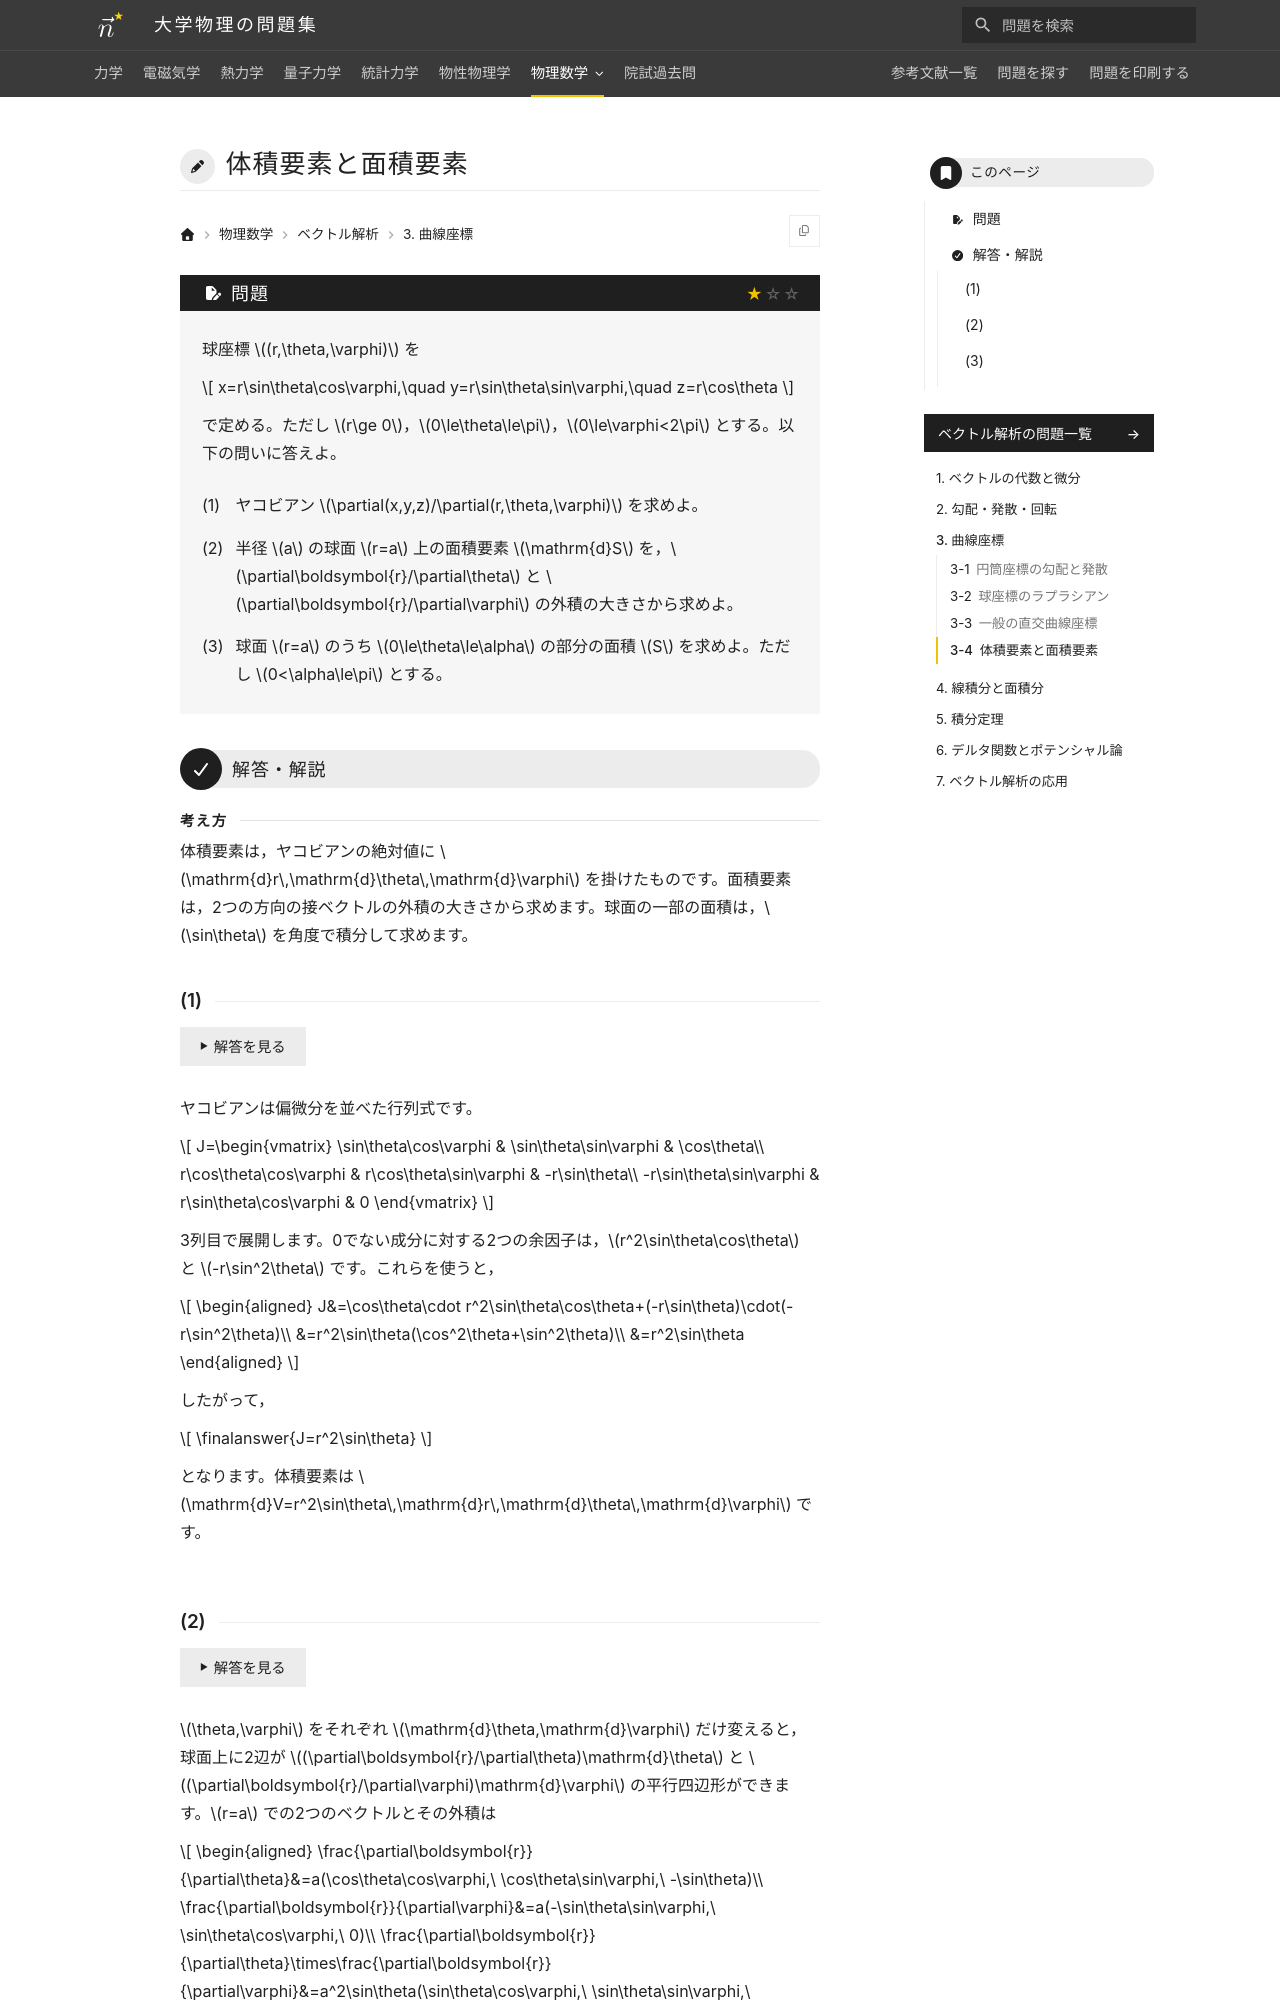

repository: Nanana-2/physics-site · page: 09vector_analysis/03/03_040/index.html · generator: mkdocs

---
tags:
  - 基本
---

# 体積要素と面積要素

## 問題
球座標 $(r,\theta,\varphi)$ を

$$
x=r\sin\theta\cos\varphi,\quad y=r\sin\theta\sin\varphi,\quad z=r\cos\theta
$$

で定める。ただし $r\ge 0$，$0\le\theta\le\pi$，$0\le\varphi<2\pi$ とする。以下の問いに答えよ。

(1) ヤコビアン $\partial(x,y,z)/\partial(r,\theta,\varphi)$ を求めよ。

(2) 半径 $a$ の球面 $r=a$ 上の面積要素 $\mathrm{d}S$ を，$\partial\boldsymbol{r}/\partial\theta$ と $\partial\boldsymbol{r}/\partial\varphi$ の外積の大きさから求めよ。

(3) 球面 $r=a$ のうち $0\le\theta\le\alpha$ の部分の面積 $S$ を求めよ。ただし $0<\alpha\le\pi$ とする。

---

## 解答・解説

### (1)
ヤコビアンは偏微分を並べた行列式です。

$$
J=\begin{vmatrix}
\sin\theta\cos\varphi & \sin\theta\sin\varphi & \cos\theta\\
r\cos\theta\cos\varphi & r\cos\theta\sin\varphi & -r\sin\theta\\
-r\sin\theta\sin\varphi & r\sin\theta\cos\varphi & 0
\end{vmatrix}
$$

3列目で展開すると，2つの余因子は $r^2\sin\theta\cos\theta$ と $-r\sin^2\theta$ です。したがって，

$$
\begin{aligned}
J&=\cos\theta\cdot r^2\sin\theta\cos\theta+(-r\sin\theta)\cdot(-r\sin^2\theta)\\
&=r^2\sin\theta(\cos^2\theta+\sin^2\theta)\\
&=\finalanswer{r^2\sin\theta}
\end{aligned}
$$

となります。体積要素は $\mathrm{d}V=r^2\sin\theta\,\mathrm{d}r\,\mathrm{d}\theta\,\mathrm{d}\varphi$ です。
